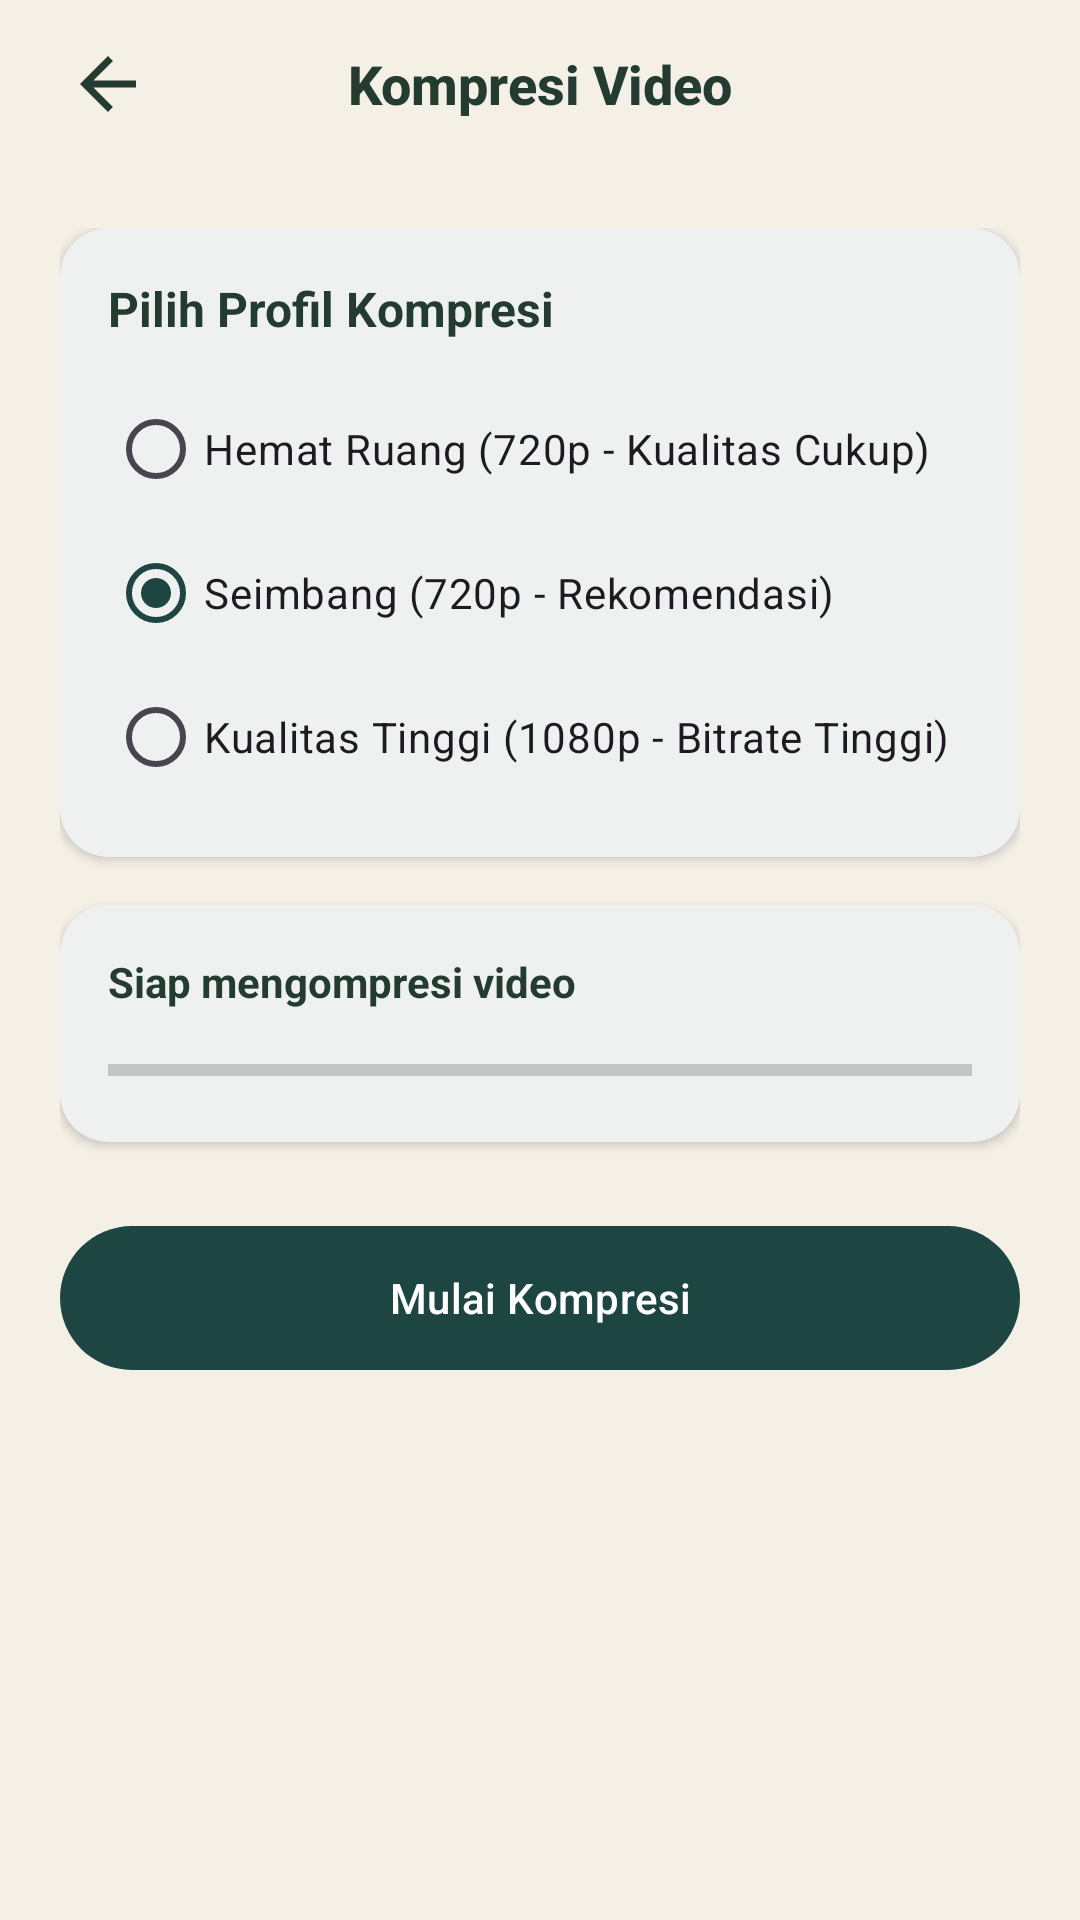

Layout XML and referenced resources for this Android screen:
<!-- AndroidManifest.xml: application theme Theme.LumaStudio -->
<!-- res/layout/activity_video_compression.xml -->
<?xml version="1.0" encoding="utf-8"?>
<RelativeLayout xmlns:android="http://schemas.android.com/apk/res/android"
    xmlns:app="http://schemas.android.com/apk/res-auto"
    xmlns:tools="http://schemas.android.com/tools"
    android:layout_width="match_parent"
    android:layout_height="match_parent"
    android:background="?android:attr/colorBackground"
    tools:context=".VideoCompressionActivity">

    
    <RelativeLayout
        android:id="@+id/header_bar"
        android:layout_width="match_parent"
        android:layout_height="56dp"
        android:layout_alignParentTop="true"
        android:paddingHorizontal="16dp">

        <ImageButton
            android:id="@+id/btn_back"
            android:layout_width="40dp"
            android:layout_height="40dp"
            android:layout_centerVertical="true"
            android:background="?attr/selectableItemBackgroundBorderless"
            android:contentDescription="@string/back"
            android:src="@drawable/ic_back"
            app:tint="?attr/colorOnBackground" />

        <TextView
            android:layout_width="wrap_content"
            android:layout_height="wrap_content"
            android:layout_centerInParent="true"
            android:fontFamily="sans-serif-medium"
            android:text="@string/compress"
            android:textColor="?attr/colorOnBackground"
            android:textSize="18sp"
            android:textStyle="bold" />

    </RelativeLayout>

    
    <ScrollView
        android:layout_width="match_parent"
        android:layout_height="match_parent"
        android:layout_below="@id/header_bar"
        android:padding="20dp">

        <LinearLayout
            android:layout_width="match_parent"
            android:layout_height="wrap_content"
            android:orientation="vertical">

            
            <com.google.android.material.card.MaterialCardView
                android:layout_width="match_parent"
                android:layout_height="wrap_content"
                app:cardCornerRadius="16dp"
                app:cardElevation="2dp"
                app:strokeWidth="0dp">

                <LinearLayout
                    android:layout_width="match_parent"
                    android:layout_height="wrap_content"
                    android:orientation="vertical"
                    android:padding="16dp">

                    <TextView
                        android:layout_width="wrap_content"
                        android:layout_height="wrap_content"
                        android:text="@string/select_compression_profile"
                        android:textColor="?attr/colorOnSurface"
                        android:textSize="16sp"
                        android:textStyle="bold" />

                    <RadioGroup
                        android:id="@+id/rg_profiles"
                        android:layout_width="match_parent"
                        android:layout_height="wrap_content"
                        android:layout_marginTop="12dp">

                        <RadioButton
                            android:id="@+id/rb_space_saver"
                            android:layout_width="match_parent"
                            android:layout_height="wrap_content"
                            android:text="@string/profile_space_saver" />

                        <RadioButton
                            android:id="@+id/rb_balanced"
                            android:layout_width="match_parent"
                            android:layout_height="wrap_content"
                            android:checked="true"
                            android:text="@string/profile_balanced" />

                        <RadioButton
                            android:id="@+id/rb_high_quality"
                            android:layout_width="match_parent"
                            android:layout_height="wrap_content"
                            android:text="@string/profile_high_quality" />
                    </RadioGroup>

                </LinearLayout>

            </com.google.android.material.card.MaterialCardView>

            
            <com.google.android.material.card.MaterialCardView
                android:id="@+id/card_progress"
                android:layout_width="match_parent"
                android:layout_height="wrap_content"
                android:layout_marginTop="16dp"
                app:cardCornerRadius="16dp"
                app:cardElevation="2dp"
                app:strokeWidth="0dp">

                <LinearLayout
                    android:layout_width="match_parent"
                    android:layout_height="wrap_content"
                    android:orientation="vertical"
                    android:padding="16dp">

                    <TextView
                        android:id="@+id/tv_status"
                        android:layout_width="wrap_content"
                        android:layout_height="wrap_content"
                        android:text="@string/ready_to_compress"
                        android:textColor="?attr/colorOnSurface"
                        android:textSize="14sp"
                        android:textStyle="bold" />

                    <ProgressBar
                        android:id="@+id/pb_compress"
                        style="?android:attr/progressBarStyleHorizontal"
                        android:layout_width="match_parent"
                        android:layout_height="wrap_content"
                        android:layout_marginTop="12dp"
                        android:max="100"
                        android:progress="0" />

                    <TextView
                        android:id="@+id/tv_size_comparison"
                        android:layout_width="wrap_content"
                        android:layout_height="wrap_content"
                        android:layout_marginTop="12dp"
                        android:textColor="@color/luma_primary"
                        android:textSize="14sp"
                        android:textStyle="bold"
                        android:visibility="gone" />

                </LinearLayout>

            </com.google.android.material.card.MaterialCardView>

            
            <Button
                android:id="@+id/btn_start_compress"
                style="@style/Widget.Material3.Button"
                android:layout_width="match_parent"
                android:layout_height="56dp"
                android:layout_marginTop="24dp"
                android:text="@string/start_compression" />

            <Button
                android:id="@+id/btn_save_compressed"
                style="@style/Widget.Material3.Button.TonalButton"
                android:layout_width="match_parent"
                android:layout_height="56dp"
                android:layout_marginTop="12dp"
                android:text="@string/save_compressed_video"
                android:visibility="gone" />

        </LinearLayout>

    </ScrollView>

</RelativeLayout>
<!-- resources referenced by this layout -->
<resources>
  <color name="luma_primary">#1D4542</color>
  <!-- drawable ic_back (drawable) -->
  <vector xmlns:android="http://schemas.android.com/apk/res/android"
      android:width="28dp"
      android:height="28dp"
      android:viewportWidth="24"
      android:viewportHeight="24">
    <path
        android:fillColor="#FFFFFFFF"
        android:pathData="M20,11H7.83L13.42,5.41L12,4L4,12L12,20L13.41,18.59L7.83,13H20V11Z"/>
  </vector>
  <string name="back">Kembali</string>
  <string name="compress">Kompresi Video</string>
  <string name="profile_balanced">Seimbang (720p - Rekomendasi)</string>
  <string name="profile_high_quality">Kualitas Tinggi (1080p - Bitrate Tinggi)</string>
  <string name="profile_space_saver">Hemat Ruang (720p - Kualitas Cukup)</string>
  <string name="ready_to_compress">Siap mengompresi video</string>
  <string name="save_compressed_video">Simpan Video Hasil Kompresi</string>
  <string name="select_compression_profile">Pilih Profil Kompresi</string>
  <string name="start_compression">Mulai Kompresi</string>
  <style name="Theme.LumaStudio" parent="Theme.Material3.DayNight.NoActionBar">
          <item name="colorPrimary">@color/accent_midnight_teal</item>
          <item name="colorPrimaryVariant">@color/luma_primary_variant</item>
          <item name="colorOnPrimary">@color/white</item>
          <item name="colorSecondary">@color/luma_accent_teal</item>
          <item name="colorOnSecondary">@color/luma_primary</item>
          <item name="android:colorBackground">@color/luma_cream</item>
          <item name="colorSurface">@color/luma_warm_white</item>
          <item name="colorOnBackground">@color/text_primary</item>
          <item name="colorOnSurface">@color/text_primary</item>
          <item name="android:statusBarColor">@color/luma_cream</item>
          <item name="android:windowLightStatusBar" tools:targetApi="m">true</item>
          <item name="android:navigationBarColor">@color/luma_cream</item>
          <item name="android:windowLightNavigationBar" tools:targetApi="o_mr1">true</item>
      </style>
  <color name="accent_midnight_teal">#1D4542</color>
  <color name="luma_primary_variant">#102A2A</color>
  <color name="white">#FFFFFFFF</color>
  <color name="luma_accent_teal">#B8E0D2</color>
  <color name="luma_cream">#F5F0E6</color>
  <color name="luma_warm_white">#FFFFFF</color>
  <color name="text_primary">#243B31</color>
</resources>
